Image classification data set "dataset" (cameronlgreen/cockatoo_project on GitHub). Class labels (8): cockatoo, galah, king parrot, kookaburra, lorikeet, magpie, miner bird, rosella.

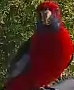
Label: rosella

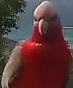
Label: galah

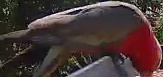
Label: galah

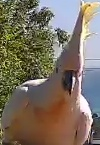
Label: cockatoo

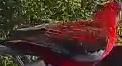
Label: rosella

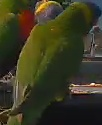
Label: lorikeet
